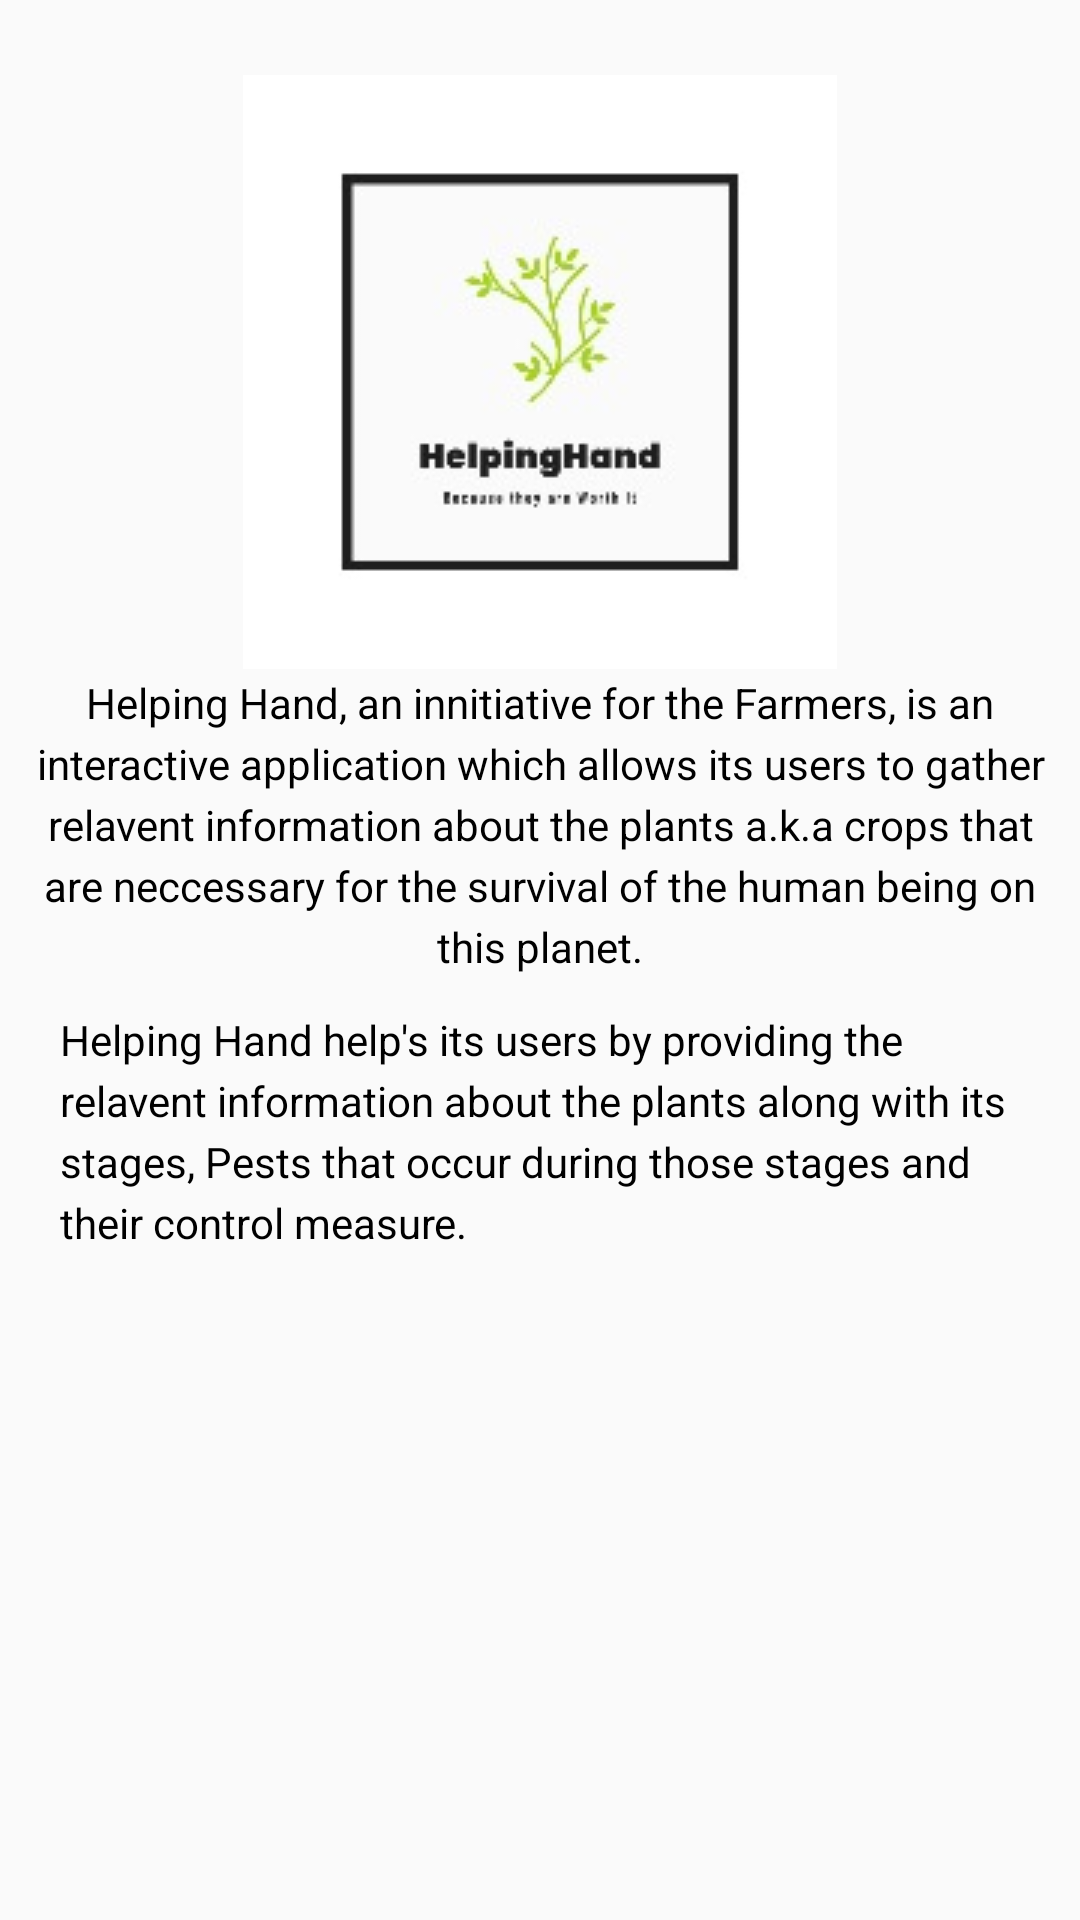

Android layout source for this screen:
<!-- AndroidManifest.xml: application theme AppTheme -->
<!-- res/layout/new_activity.xml -->
<?xml version="1.0" encoding="utf-8"?>
<RelativeLayout xmlns:android="http://schemas.android.com/apk/res/android"
    xmlns:app="http://schemas.android.com/apk/res-auto"
    xmlns:tools="http://schemas.android.com/tools"
    android:layout_width="match_parent"
    android:layout_centerVertical="true"
    android:layout_height="wrap_content">


    <TextView
        android:id="@+id/textView3"
        android:layout_width="348dp"
        android:layout_height="104dp"
        android:gravity="center"
        android:text="Helping Hand, an innitiative for the Farmers, is an interactive application which allows its users to gather relavent information about the plants a.k.a crops that are neccessary for the survival of the human being on this planet."
       android:layout_below="@+id/imageView2"
        android:layout_centerHorizontal="true"
        android:textColor="@color/black"
        android:lineSpacingExtra="4dp"
        />

    <ImageView
        android:id="@+id/imageView2"
        android:layout_width="wrap_content"
        android:layout_height="wrap_content"
     android:src="@drawable/logo"
        android:layout_alignParentTop="true"
        android:layout_centerHorizontal="true"
        android:layout_marginTop="25dp"/>

    <TextView
        android:id="@+id/textView4"
        android:layout_width="wrap_content"
        android:layout_height="wrap_content"
        android:layout_centerHorizontal="true"
        android:layout_marginLeft="20dp"
        android:textColor="@color/black"
        android:lineSpacingExtra="4dp"
        android:layout_marginRight="20dp"
        android:layout_marginTop="10dp"
        android:text="Helping Hand help's its users by providing the relavent information about the plants along with its stages, Pests that occur during those stages and their control measure."
       android:layout_below="@+id/textView3" />

</RelativeLayout>
<!-- resources referenced by this layout -->
<resources>
  <color name="black">#000</color>
  <!-- drawable logo: jpg bitmap (drawable, 5963 bytes) -->
  <style name="AppTheme" parent="Theme.AppCompat.Light.NoActionBar">
          
          <item name="colorPrimary">@color/blue</item>
          <item name="colorPrimaryDark">@color/indigo</item>
          <item name="colorAccent">@color/colorAccent</item>
      </style>
  <color name="blue">#1FA8FC</color>
  <color name="indigo">#296990</color>
  <color name="colorAccent">#D81B60</color>
</resources>
